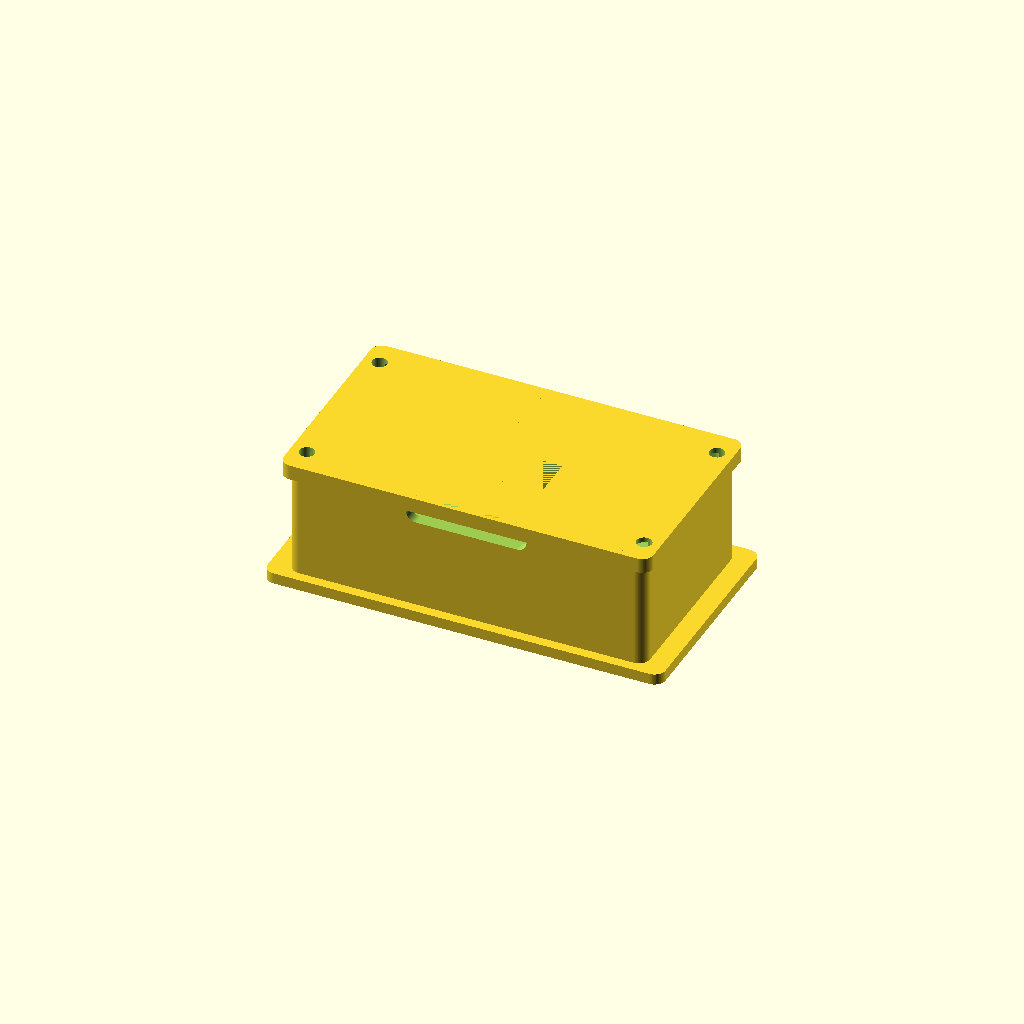
Cell 1: the model at its default parameters.
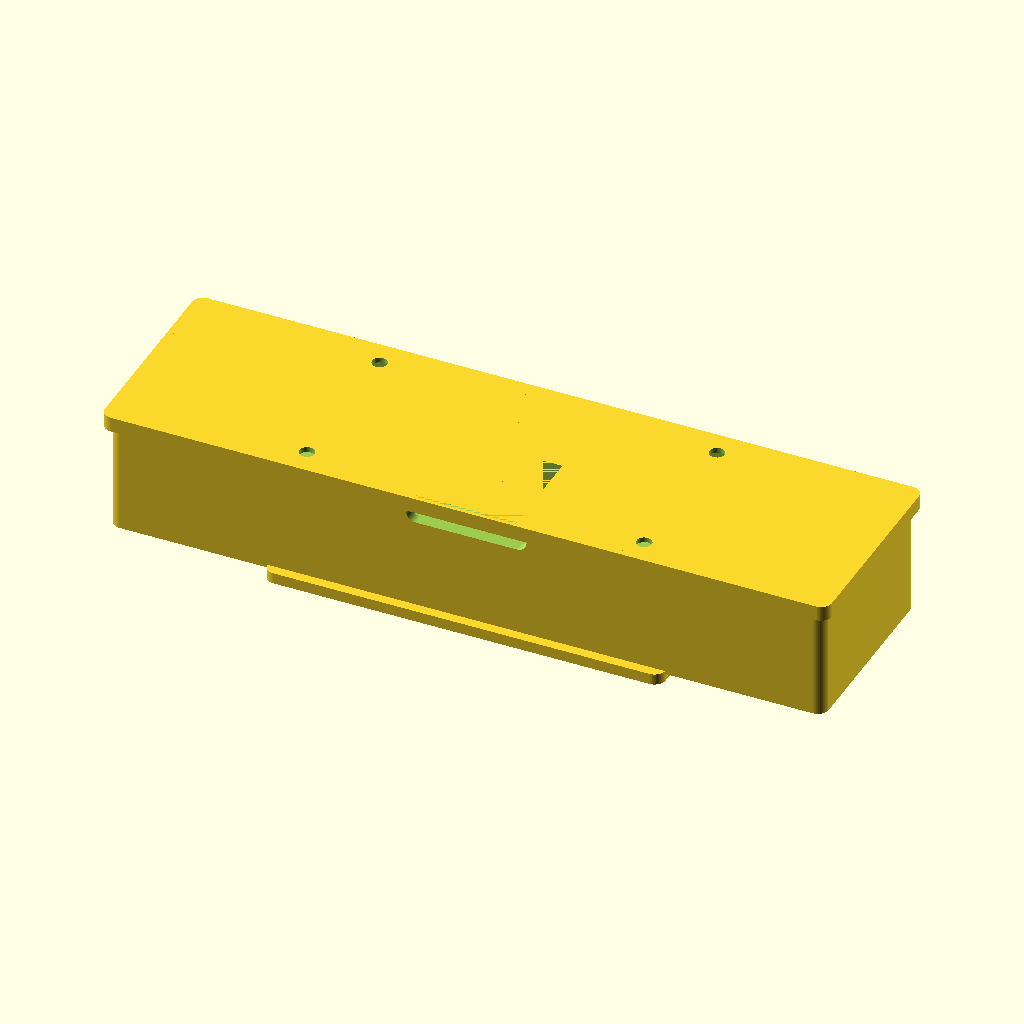
Cell 2: the same model with body_w = 142.
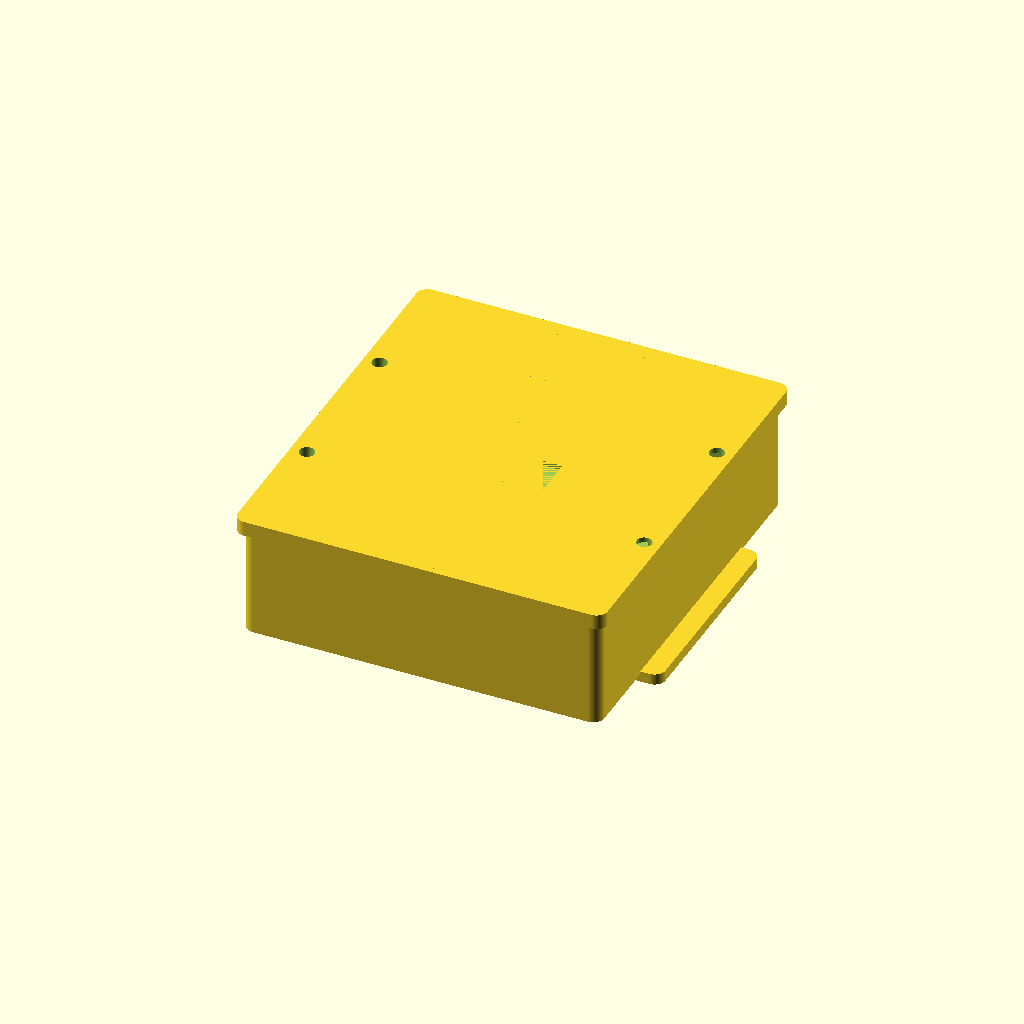
Cell 3: body_h = 78 (everything else at default).
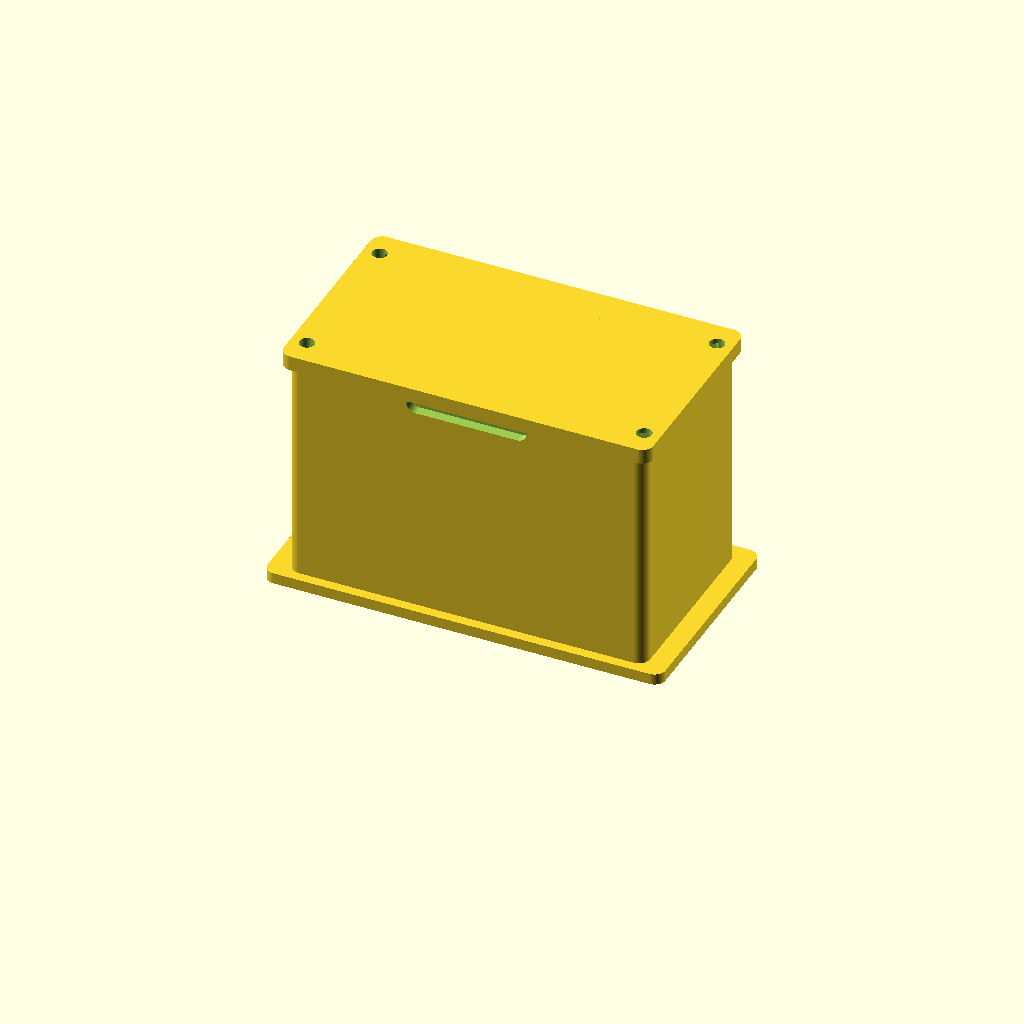
Cell 4 — body_d set to 48, the other parameters unchanged.
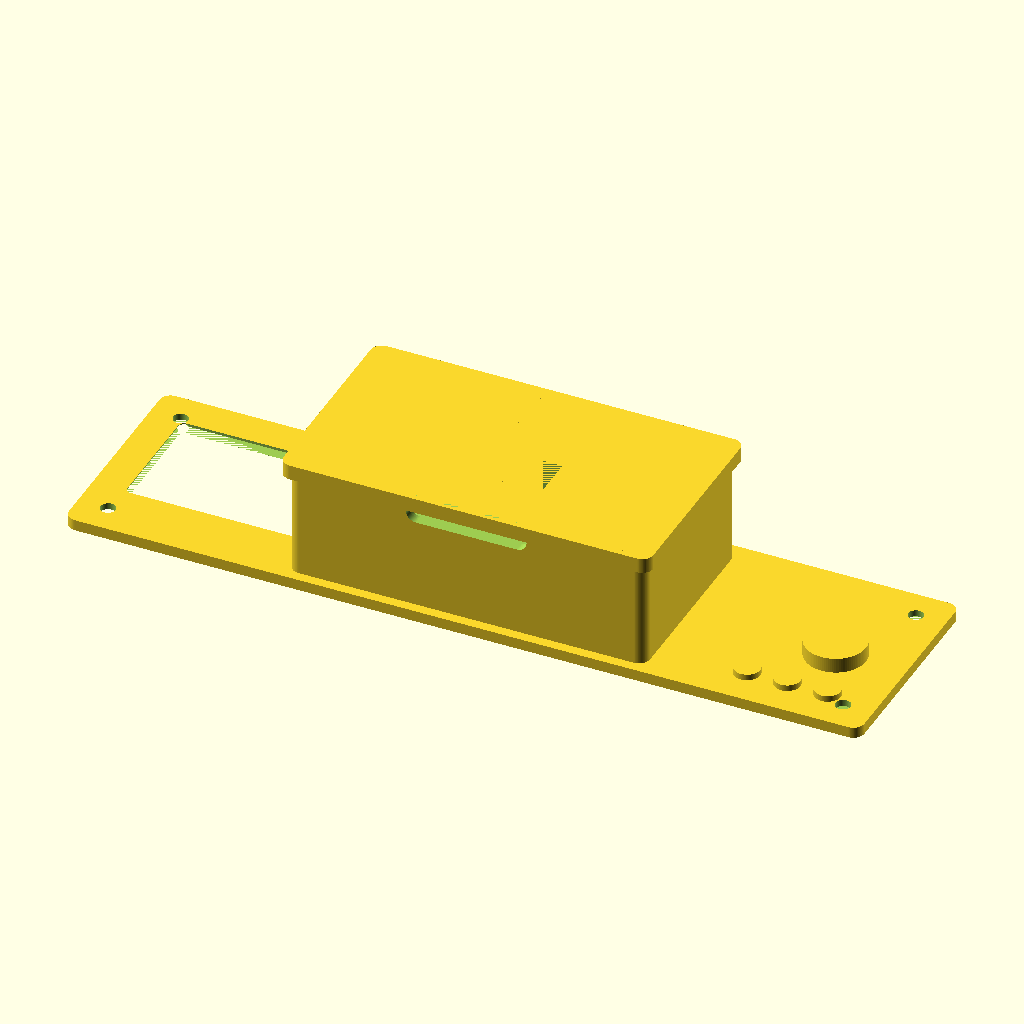
Cell 5 — bezel_w set to 158, the other parameters unchanged.
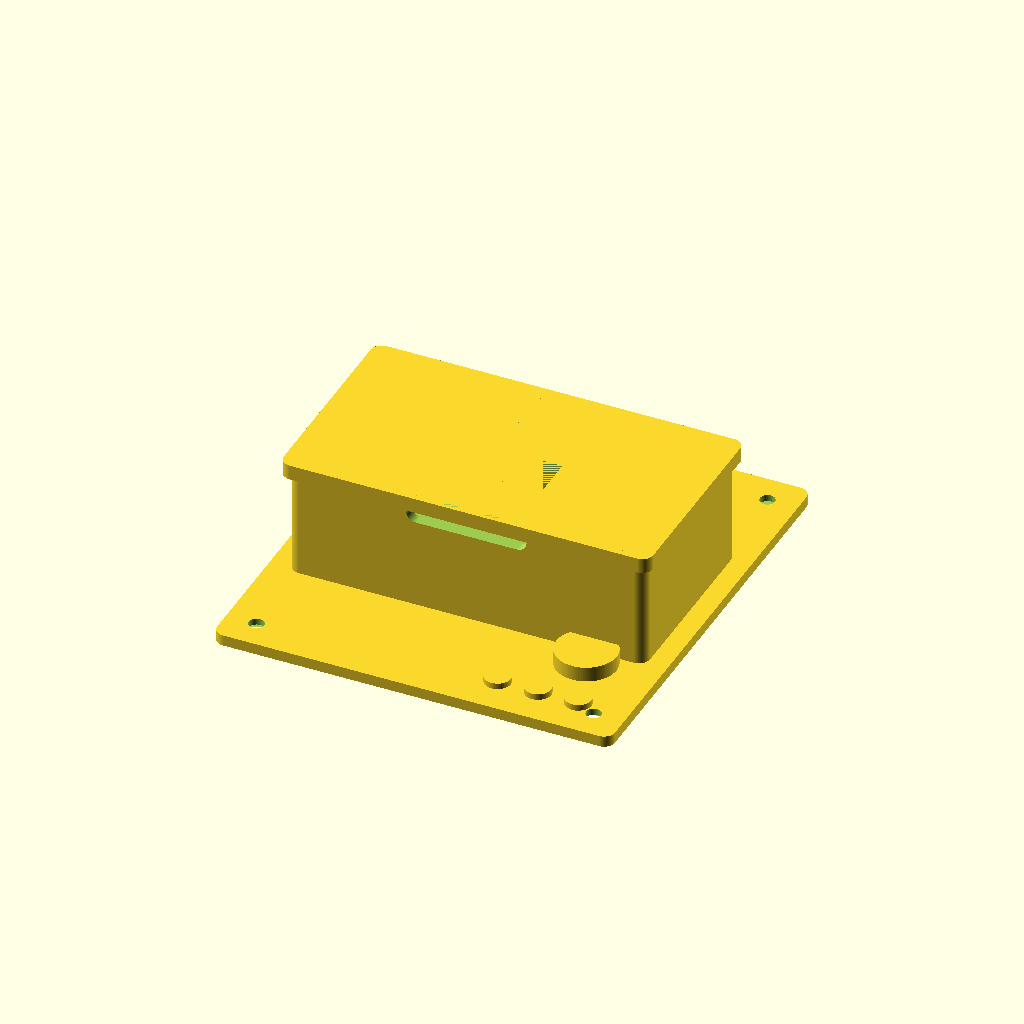
Cell 6: bezel_h = 86 (everything else at default).
All cells are drawn from one camera (rotation 55°, 0°, 25°, orthographic, colour scheme Cornfield), so only the parameter changes between them.
The OpenSCAD source (additional_study/matched_effort/results/direct_vlm/scad/panel_meter__DSP5005.scad):
$fn=96;

// Ruideng-style panel meter / power supply module (front bezel + display window + buttons + encoder + rear terminals)
// Units: mm
// One connected solid; all translate() values derived from dimensions (no arbitrary placement).

// ---------- Parameters ----------
body_w = 71.0;
body_h = 39.0;
body_d = 24.0;

bezel_w = 79.0;
bezel_h = 43.0;
bezel_t = 2.2;

corner_r = 2.2;

// Bezel step (typical front frame geometry)
bezel_step_inset = 2.0;   // inset from bezel outer edge
bezel_step_depth = 0.9;   // depth of recessed frame on front

// Front features
screen_w = 46.0;
screen_h = 24.0;

screen_margin_top = 7.0;    // from bezel top to screen top
screen_margin_left = 6.5;   // from bezel left to screen left

btn_d = 5.2;
btn_h = 1.2;
btn_spacing = 8.0;
btn_row_y_from_bottom = 8.0; // from bezel bottom to button centerline
btn_row_x_from_right = 10.0; // from bezel right to rightmost button center

enc_d = 12.0;
enc_h = 3.0;
enc_x_from_right = 14.0;
enc_y_from_bottom = 20.0;

// Rear features
terminal_block_w = 22.0;
terminal_block_h = 14.0;
terminal_block_d = 11.0;

terminal_hole_d = 3.2;
terminal_hole_spacing = 10.0;

mount_hole_d = 3.0;
mount_hole_inset_x = 6.0;
mount_hole_inset_y = 6.0;

lip_t = 1.2; // small rear lip around body

rear_boss_w = 34.0;
rear_boss_h = 18.0;
rear_boss_d = 6.0;

// Internal cavity
wall = 2.0;

// Connectivity overlap (small, to ensure watertight unions)
ov = 0.6;

// ---------- Helpers ----------
module rounded_rect_2d(w,h,r){
    r2 = min(r, min(w,h)/2);
    hull(){
        translate([ w/2-r2,  h/2-r2]) circle(r=r2);
        translate([-w/2+r2,  h/2-r2]) circle(r=r2);
        translate([ w/2-r2, -h/2+r2]) circle(r=r2);
        translate([-w/2+r2, -h/2+r2]) circle(r=r2);
    }
}

module rounded_box(w,h,d,r){
    linear_extrude(height=d)
        rounded_rect_2d(w,h,r);
}

// ---------- Model ----------
module panel_meter(){
    // Coordinate system:
    // Front face of bezel at z=0, body extends to +z.
    // Centered at origin in X/Y.

    // Derived placements (formulas only)
    screen_x = -bezel_w/2 + screen_margin_left + screen_w/2;
    screen_y =  bezel_h/2 - screen_margin_top - screen_h/2;

    btn_y = -bezel_h/2 + btn_row_y_from_bottom;
    enc_x =  bezel_w/2 - enc_x_from_right;
    enc_y = -bezel_h/2 + enc_y_from_bottom;

    // Rear terminal block: attached to rear face of body
    tb_y = (body_h/2 - terminal_block_h/2 - 2);
    tb_z0 = bezel_t + body_d - terminal_block_d; // front of terminal block starts here

    // Rear boss: attached to rear face of body
    boss_z0 = bezel_t + body_d - rear_boss_d;

    // Bezel step geometry (front recess frame)
    step_w = bezel_w - 2*bezel_step_inset;
    step_h = bezel_h - 2*bezel_step_inset;

    difference(){
        union(){
            // Outer bezel (front flange)
            rounded_box(bezel_w, bezel_h, bezel_t, corner_r);

            // Main body behind bezel (overlap into bezel)
            translate([0,0,bezel_t-ov])
                rounded_box(body_w, body_h, body_d+ov, corner_r);

            // Rear lip (slight step) - attached at rear
            lip_d = 3;
            translate([0,0,bezel_t + body_d - lip_d])
                rounded_box(body_w + 2*lip_t, body_h + 2*lip_t, lip_d, corner_r);

            // Rear terminal block (attached with overlap)
            translate([0, tb_y, tb_z0-ov])
                rounded_box(terminal_block_w, terminal_block_h, terminal_block_d+ov, 1.2);

            // Rear connector boss (attached with overlap)
            translate([0, 0, boss_z0-ov])
                rounded_box(rear_boss_w, rear_boss_h, rear_boss_d+ov, 2.0);

            // Front buttons (protruding, connected by starting slightly inside bezel)
            for(i=[0:2]){
                x = (bezel_w/2 - btn_row_x_from_right) - i*btn_spacing;
                translate([x, btn_y, bezel_t - 0.2])
                    cylinder(d=btn_d, h=btn_h+0.2, center=false);
            }

            // Front encoder/knob (protruding, connected)
            translate([enc_x, enc_y, bezel_t - 0.2])
                cylinder(d=enc_d, h=enc_h+0.2, center=false);
        }

        // --- Front bezel step recess (typical frame) ---
        // Cut a shallow recessed area on the bezel front, leaving an outer rim.
        translate([0,0,0])
            rounded_box(step_w, step_h, bezel_step_depth, max(0.8, corner_r-0.6));

        // --- Screen window cutout (through bezel only) ---
        translate([screen_x, screen_y, -0.1])
            rounded_box(screen_w, screen_h, bezel_t + 0.3, 1.2);

        // --- Screen recess pocket (shallow, around window) ---
        // Keep it within bezel thickness (do not break through).
        pocket_z = max(0.2, bezel_step_depth); // start at/after step recess
        pocket_d = max(0.6, bezel_t - pocket_z - 0.2);
        translate([screen_x, screen_y, pocket_z])
            rounded_box(screen_w+2.0, screen_h+2.0, pocket_d, 1.6);

        // --- Mounting holes through bezel/body (4 corners) ---
        for(sx=[-1,1], sy=[-1,1]){
            hx = sx*(bezel_w/2 - mount_hole_inset_x);
            hy = sy*(bezel_h/2 - mount_hole_inset_y);
            translate([hx,hy,-0.1])
                cylinder(d=mount_hole_d, h=bezel_t + body_d + 0.6, center=false);
        }

        // --- Terminal block wire holes (rear): two holes through terminal block ---
        for(ix=[-0.5,0.5]){
            translate([ix*terminal_hole_spacing, tb_y, tb_z0 + terminal_block_d/2])
                rotate([90,0,0])
                    cylinder(d=terminal_hole_d, h=terminal_block_h + 2, center=true);
        }

        // --- Rear boss cable slot (connector opening suggestion) ---
        slot_w = rear_boss_w - 10;
        slot_h = 6;
        translate([0, 0, boss_z0 + rear_boss_d/2])
            rotate([90,0,0])
                rounded_box(slot_w, slot_h, rear_boss_h + 2, 2.0);

        // --- Back cavity (hollow) ---
        // Keep walls; do not break through front bezel.
        cavity_z0 = bezel_t + wall;
        cavity_d  = max(0.1, body_d - wall - 1.0);
        translate([0,0,cavity_z0])
            rounded_box(body_w-2*wall, body_h-2*wall, cavity_d, max(0.8,corner_r-0.8));
    }
}

panel_meter();
Customizer parameters (derived from the source; name, type, default, range or options):
body_w: number, default 71
body_h: number, default 39
body_d: number, default 24
bezel_w: number, default 79
bezel_h: number, default 43
bezel_t: number, default 2.2
corner_r: number, default 2.2
bezel_step_inset: number, default 2
bezel_step_depth: number, default 0.9
screen_w: number, default 46
screen_h: number, default 24
screen_margin_top: number, default 7
screen_margin_left: number, default 6.5
btn_d: number, default 5.2
btn_h: number, default 1.2
btn_spacing: number, default 8
btn_row_y_from_bottom: number, default 8
btn_row_x_from_right: number, default 10
enc_d: number, default 12
enc_h: number, default 3
enc_x_from_right: number, default 14
enc_y_from_bottom: number, default 20
terminal_block_w: number, default 22
terminal_block_h: number, default 14
terminal_block_d: number, default 11
terminal_hole_d: number, default 3.2
terminal_hole_spacing: number, default 10
mount_hole_d: number, default 3
mount_hole_inset_x: number, default 6
mount_hole_inset_y: number, default 6
lip_t: number, default 1.2
rear_boss_w: number, default 34
rear_boss_h: number, default 18
rear_boss_d: number, default 6
wall: number, default 2
ov: number, default 0.6
